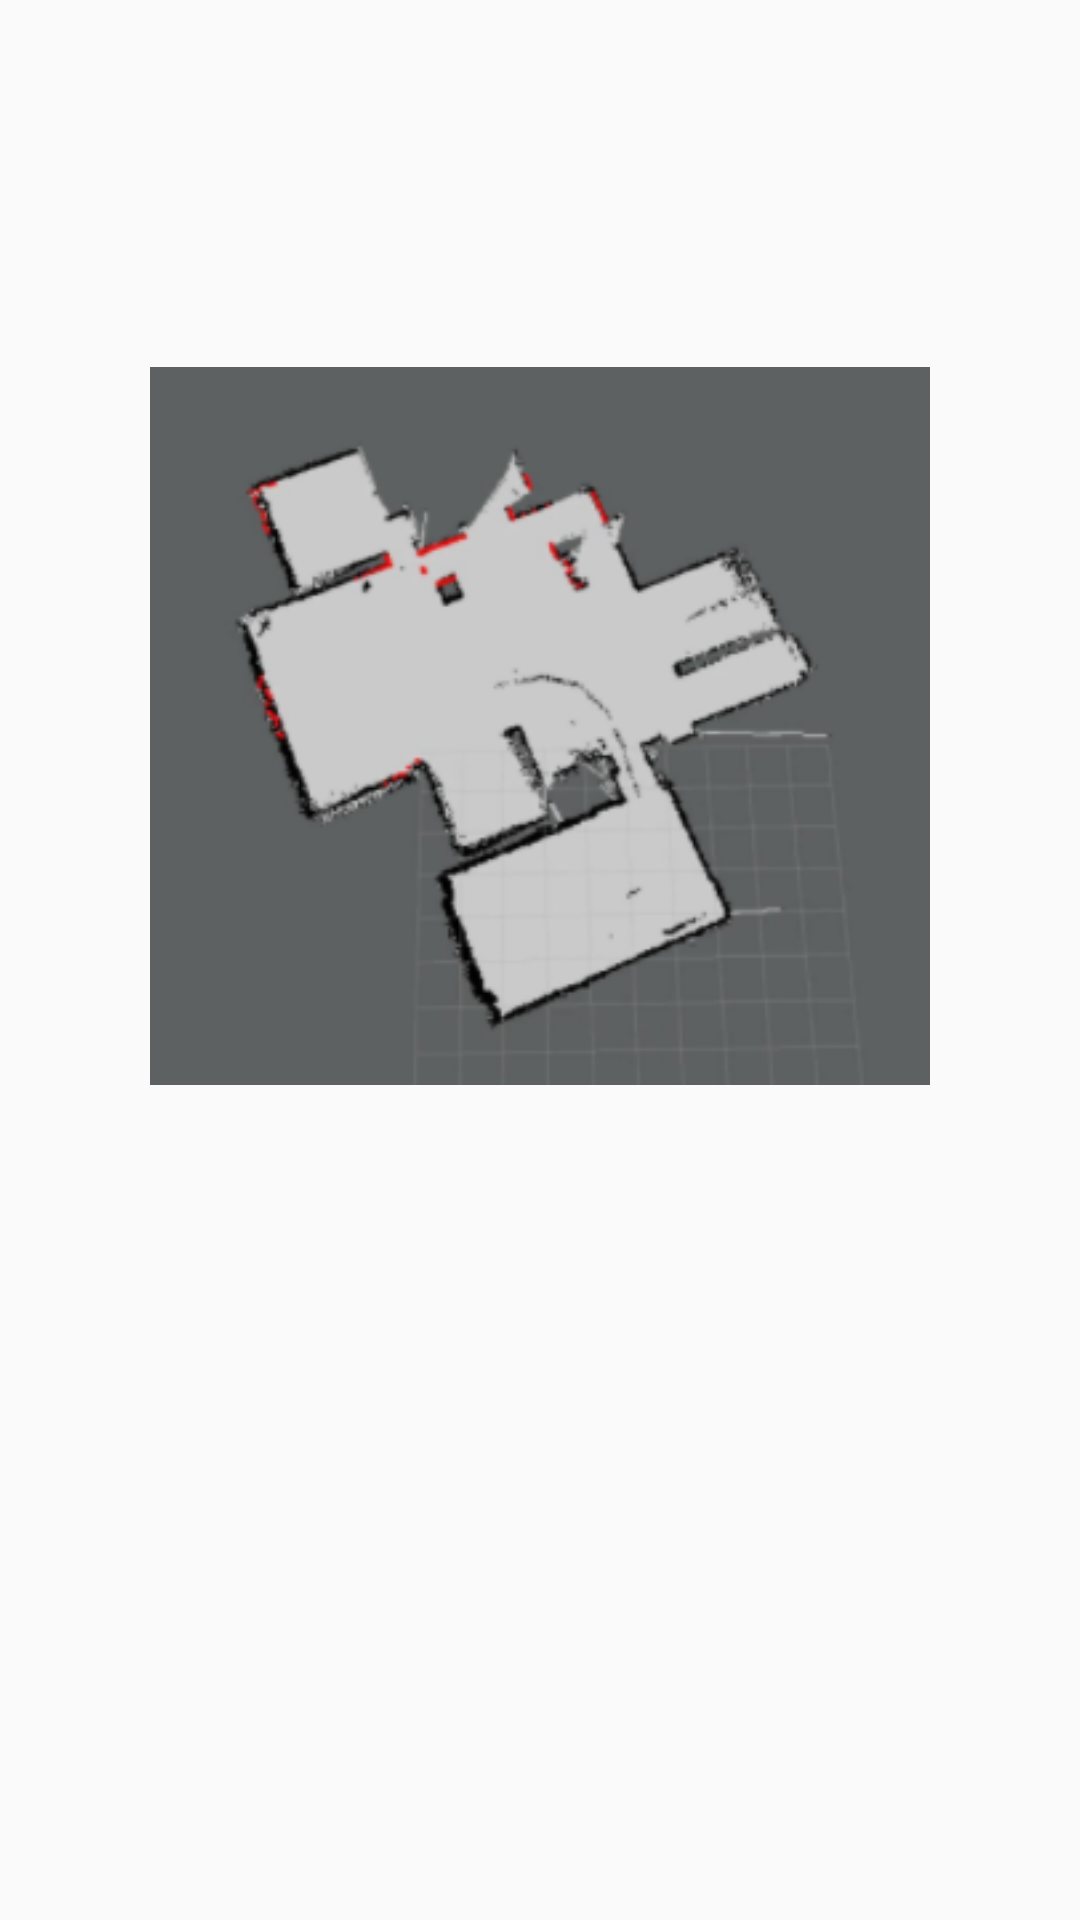

Layout XML and referenced resources for this Android screen:
<!-- AndroidManifest.xml: application theme AppTheme -->
<!-- res/layout/activity_view_map.xml -->
<?xml version="1.0" encoding="utf-8"?>
<RelativeLayout xmlns:android="http://schemas.android.com/apk/res/android"
    android:layout_width="match_parent"
    android:layout_height="match_parent"
    xmlns:tools="http://schemas.android.com/tools"
    tools:context=".ViewMapActivity">


    <ImageView
        android:id="@+id/imageViewMap"
        android:layout_width="260dp"
        android:layout_height="260dp"
        android:layout_alignParentTop="true"
        android:layout_centerHorizontal="true"
        android:src="@drawable/mapcom"
        android:layout_marginTop="112dp" />



</RelativeLayout>
<!-- resources referenced by this layout -->
<resources>
  <!-- drawable mapcom: png bitmap (drawable, 36205 bytes) -->
  <style name="AppTheme" parent="Theme.AppCompat.Light.DarkActionBar">
          
          <item name="colorPrimary">@color/colorPrimary</item>
          <item name="colorPrimaryDark">@color/colorPrimaryDark</item>
      </style>
  <color name="colorPrimary">#d32f2f</color>
  <color name="colorPrimaryDark">#c72c2c</color>
</resources>
